Photos from the image-classification dataset "signs" in the GitHub repository nithinisaimg/sign_language_translator. Its 9 classes are: bye, hello, help me, how are you, i love you, please, sorry, thank you, yes.

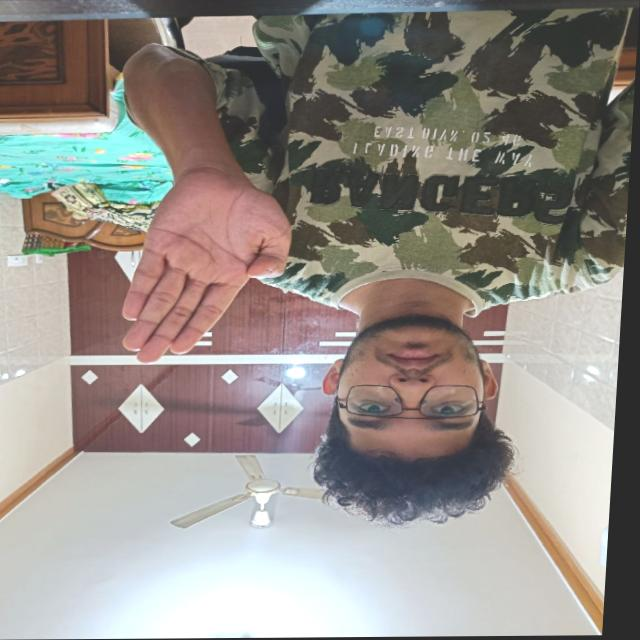
Label: bye

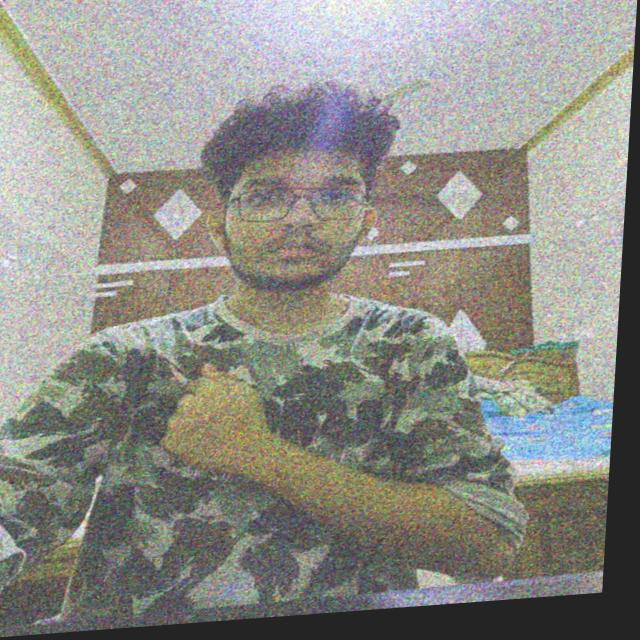
Label: sorry

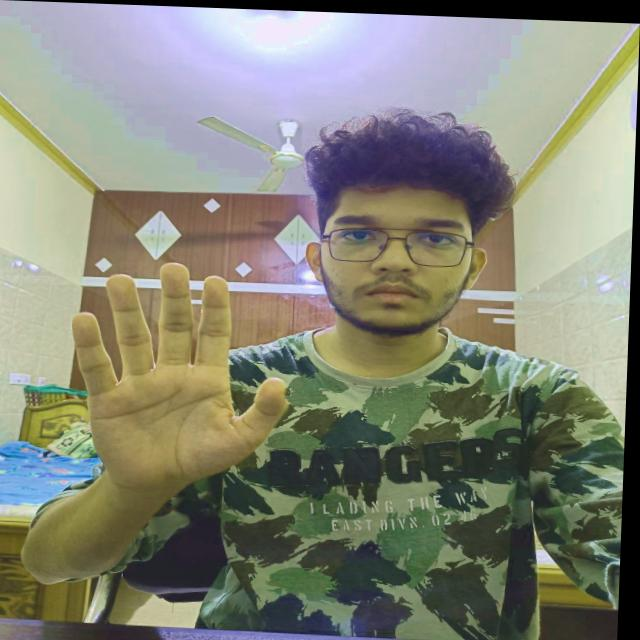
Label: hello

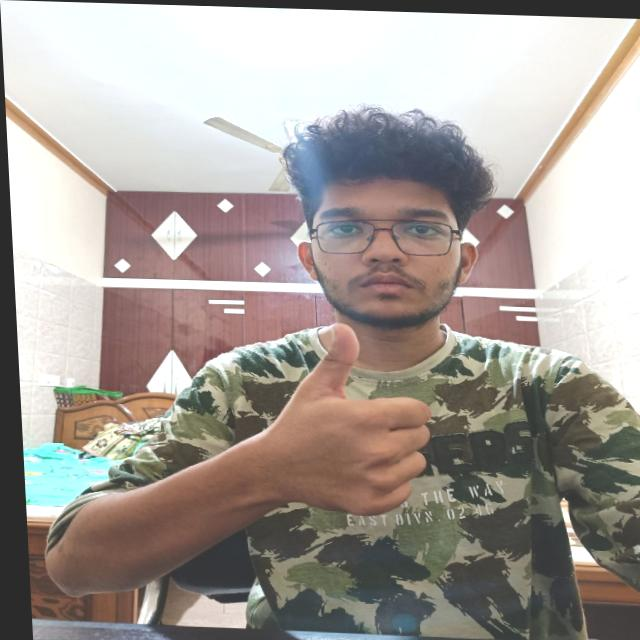
Label: yes

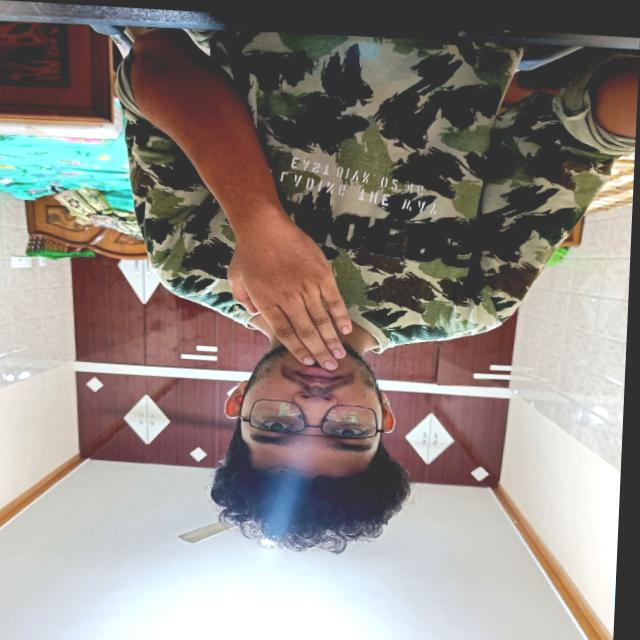
Label: thank you

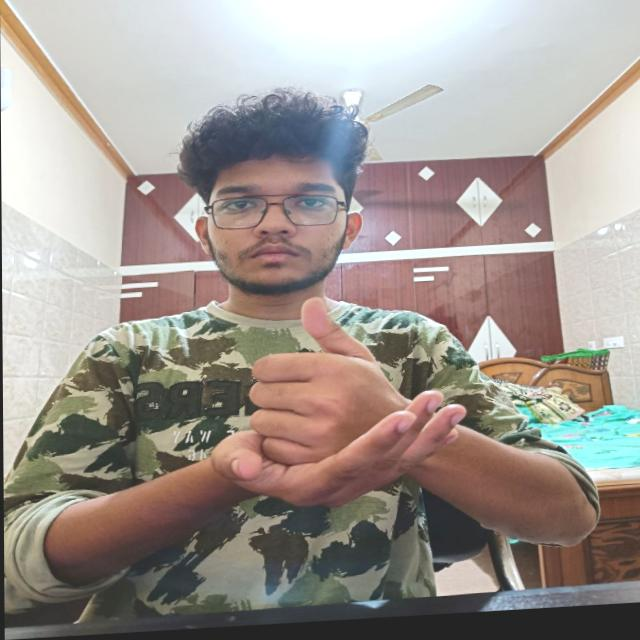
Label: help me
